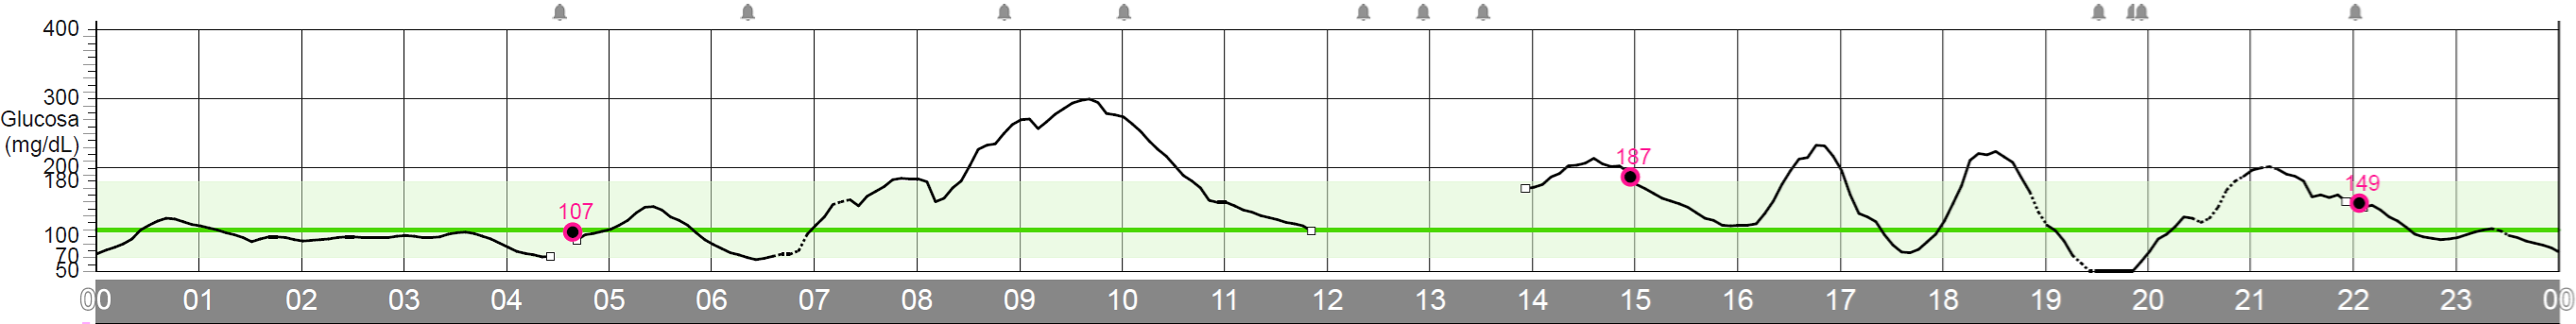

The data file committed next to this chart (first rows):
timestamp, glucose_mg_dl, interpolated, missing, at_floor
21-08-2026 00:00, 77.0, 1, 0, 0
21-08-2026 00:05, 80.0, 0, 0, 0
21-08-2026 00:10, 84.0, 0, 0, 0
21-08-2026 00:15, 89.0, 0, 0, 0
21-08-2026 00:20, 96.0, 0, 0, 0
21-08-2026 00:25, 108.0, 0, 0, 0
21-08-2026 00:30, 116.0, 0, 0, 0
21-08-2026 00:35, 122.0, 0, 0, 0
21-08-2026 00:40, 126.0, 0, 0, 0
21-08-2026 00:45, 126.0, 0, 0, 0
21-08-2026 00:50, 123.0, 0, 0, 0
21-08-2026 00:55, 119.0, 0, 0, 0
21-08-2026 01:00, 116.0, 1, 0, 0
21-08-2026 01:05, 113.0, 0, 0, 0
21-08-2026 01:10, 110.0, 0, 0, 0
21-08-2026 01:15, 107.0, 0, 0, 0
21-08-2026 01:20, 103.0, 0, 0, 0
21-08-2026 01:25, 99.0, 0, 0, 0
21-08-2026 01:30, 94.0, 0, 0, 0
21-08-2026 01:35, 96.0, 0, 0, 0
21-08-2026 01:40, 99.0, 0, 0, 0
21-08-2026 01:45, 100.0, 0, 0, 0
21-08-2026 01:50, 99.0, 0, 0, 0
21-08-2026 01:55, 96.0, 0, 0, 0
21-08-2026 02:00, 95.0, 1, 0, 0
21-08-2026 02:05, 95.0, 0, 0, 0
21-08-2026 02:10, 96.0, 0, 0, 0
21-08-2026 02:15, 97.0, 0, 0, 0
21-08-2026 02:20, 99.0, 0, 0, 0
21-08-2026 02:25, 100.0, 0, 0, 0
21-08-2026 02:30, 100.0, 0, 0, 0
21-08-2026 02:35, 99.0, 0, 0, 0
21-08-2026 02:40, 99.0, 0, 0, 0
21-08-2026 02:45, 99.0, 0, 0, 0
21-08-2026 02:50, 99.0, 0, 0, 0
21-08-2026 02:55, 101.0, 0, 0, 0
21-08-2026 03:00, 102.0, 1, 0, 0
21-08-2026 03:05, 101.0, 0, 0, 0
21-08-2026 03:10, 99.0, 0, 0, 0
21-08-2026 03:15, 99.0, 0, 0, 0
21-08-2026 03:20, 100.0, 0, 0, 0
21-08-2026 03:25, 103.0, 0, 0, 0
21-08-2026 03:30, 106.0, 0, 0, 0
21-08-2026 03:35, 107.0, 0, 0, 0
21-08-2026 03:40, 105.0, 0, 0, 0
21-08-2026 03:45, 101.0, 0, 0, 0
21-08-2026 03:50, 97.0, 0, 0, 0
21-08-2026 03:55, 92.0, 0, 0, 0
21-08-2026 04:00, 86.0, 1, 0, 0
21-08-2026 04:05, 80.0, 0, 0, 0
21-08-2026 04:10, 76.0, 0, 0, 0
21-08-2026 04:15, 74.0, 0, 0, 0
21-08-2026 04:20, 71.0, 0, 0, 0
21-08-2026 04:25, 66.0, 0, 0, 0
21-08-2026 04:30, 75.0, 1, 0, 0
21-08-2026 04:35, 83.0, 1, 0, 0
21-08-2026 04:40, 90.0, 1, 0, 0
21-08-2026 04:45, 98.0, 1, 0, 0
21-08-2026 04:50, 105.0, 0, 0, 0
21-08-2026 04:55, 108.0, 0, 0, 0
... 228 more rows
